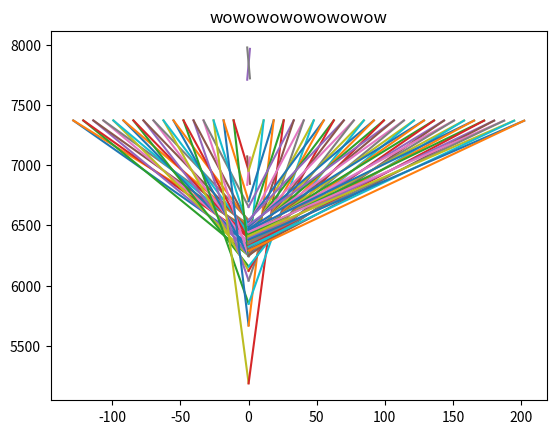

Generate this figure with matplotlib:
from math import *
import numpy as np
import matplotlib.pyplot as plt

FOV_l   = -10*pi/180 #rad
FOV_r   = +10*pi/180 #rad
Re   = 6371 #km
n_pix = 21
h = 1000 #km
grav_c = 398600 #km^3 s^-2

spot = np.array([0,Re])
theta_0 = 1*pi/180 + pi/2 #rad

# theta_end = -10*pi/180 + pi/2 #rad

# print(thetas*180/pi)



def pixel_det(theta, spot, FOV_l, FOV_r, h,n_pix):

    p = np.array([(Re+h)*cos(theta), (Re+h)*sin(theta)])
    # print(p)
    d_x = - p[0] + spot[0]    #y distance between bright and to s/c
    d_y = - p[1] + spot[1]    #x distance between bright and s/c
    # print(d_x,d_y)
    d = sqrt((d_x)**2 + (d_y)**2) #distance between bright and to s/c
    # print(d)
    angle_pix = np.linspace(FOV_l, FOV_r, n_pix+1)
    # print(len(angle_pix))

    if d_x > 0:
        mu = acos((d**2 + (Re+h)**2 - Re**2)/(2*d*(Re+h)))
    elif d_x <= 0:
        mu = -acos((d ** 2 + (Re + h) ** 2 - Re ** 2) / (2 * d * (Re + h)))
        
    if mu < FOV_r and mu > FOV_l:
        i = 0
        pix = i
        while mu > angle_pix[i]:
            pix = pix+1
            i = i + 1

        # equation of the lines going from s/c to pixel of interest

        eta1 = angle_pix[pix - 1]
        if eta1 > 0:
            m1 = tan(-pi+theta+eta1)
        elif eta1 < 0:
            m1 = tan(theta+eta1)
        else:
            m1 = 9999
        b1 = p[1] - m1 * p[0]

        eta2 = angle_pix[pix]
        if eta2 > 0:
            m2 = tan(-pi+theta+eta2)
        elif eta2 < 0:
            m2 = tan(theta+eta2)
        else:
            m2 = 9999
        b2 = p[1] - m2 * p[0]
        
        # print(eta1*180/pi,eta2*180/pi)

    else:
        pix = 500000
        m1 = 500000
        b1 = 500000
        m2 = 500000
        b2 = 500000


    return pix, m1, b1, m2, b2, mu, p


    # y1 = tan(eta1)*x1 + b
    # y2 = tan(eta2)*x2 + b

# print(pixel_det(theta_0, spot, FOV, h, n_pix))

running = True
t_0 = 0
t = t_0
dt = 1 #s
omega_sat = 1 / sqrt((Re + h) ** 3 / grav_c)  # rad/s

# pixel_data = np.array(["Time",  "Gradient L1", "Intercept L1", "Gradient L2", "Intercept L2"])
pixel_data = np.array([0, 0, 0, 0,0])

theta = theta_0

while running:

    pix, grad1, int1, grad2, int2, mu, p = pixel_det(theta, spot, FOV_l, FOV_r, h, n_pix)

    new_data = np.array([t, grad1, int1, grad2, int2])

    update = np.vstack((pixel_data, new_data))

    pixel_data = update



    dtheta = omega_sat*dt
    theta = theta - dtheta
    t = t + dt


    if grad1 > 100000:
        running = False
        pixel_data = pixel_data[:-1, :]
        
    #things to make a plot
    if running:
        if grad1*grad2<0:
            x = np.linspace(-1,1,2)
        else:
            x = np.linspace(p[0],0,2)
        y1 = grad1*x+int1
        y2 = grad2*x+int2
        plt.plot(x,y1)
        plt.plot(x,y2)

plt.scatter(spot[0],spot[1])
plt.title('wowowowowowowow')
plt.show()

# x = np.linspace(-20,20,10)

# m1 = pixel_data[1:,1]
# b1 = pixel_data[1:,2]
# m2 = pixel_data[1:,3]
# b2 = pixel_data[1:,4]

# funys = []
# for i in range(len(m1)):

#     y2 = m1[i]*x + b1[i]
#     funys.append(y2)

# for plot in funys:
#     plt.plot(x,plot)
# plt.show()

# for i in range(len(m2)):
#
#     y2 = m2[i]*x + b2[i]
#
#     plt.plot(x,y2)
#     plt.show()
#
#
# ytes = []
# for i in range(len(x)):
#     y = m1[i]*x[i] + b1[i]
#     ytes.append(y)
#
# plt.plot(x,ytes)
# plt.show()
#
# for i in range(len(m1)):
#     y1 = []
#     y1 = m1[i] * x + b1[i]



# def check_trajectory ():
